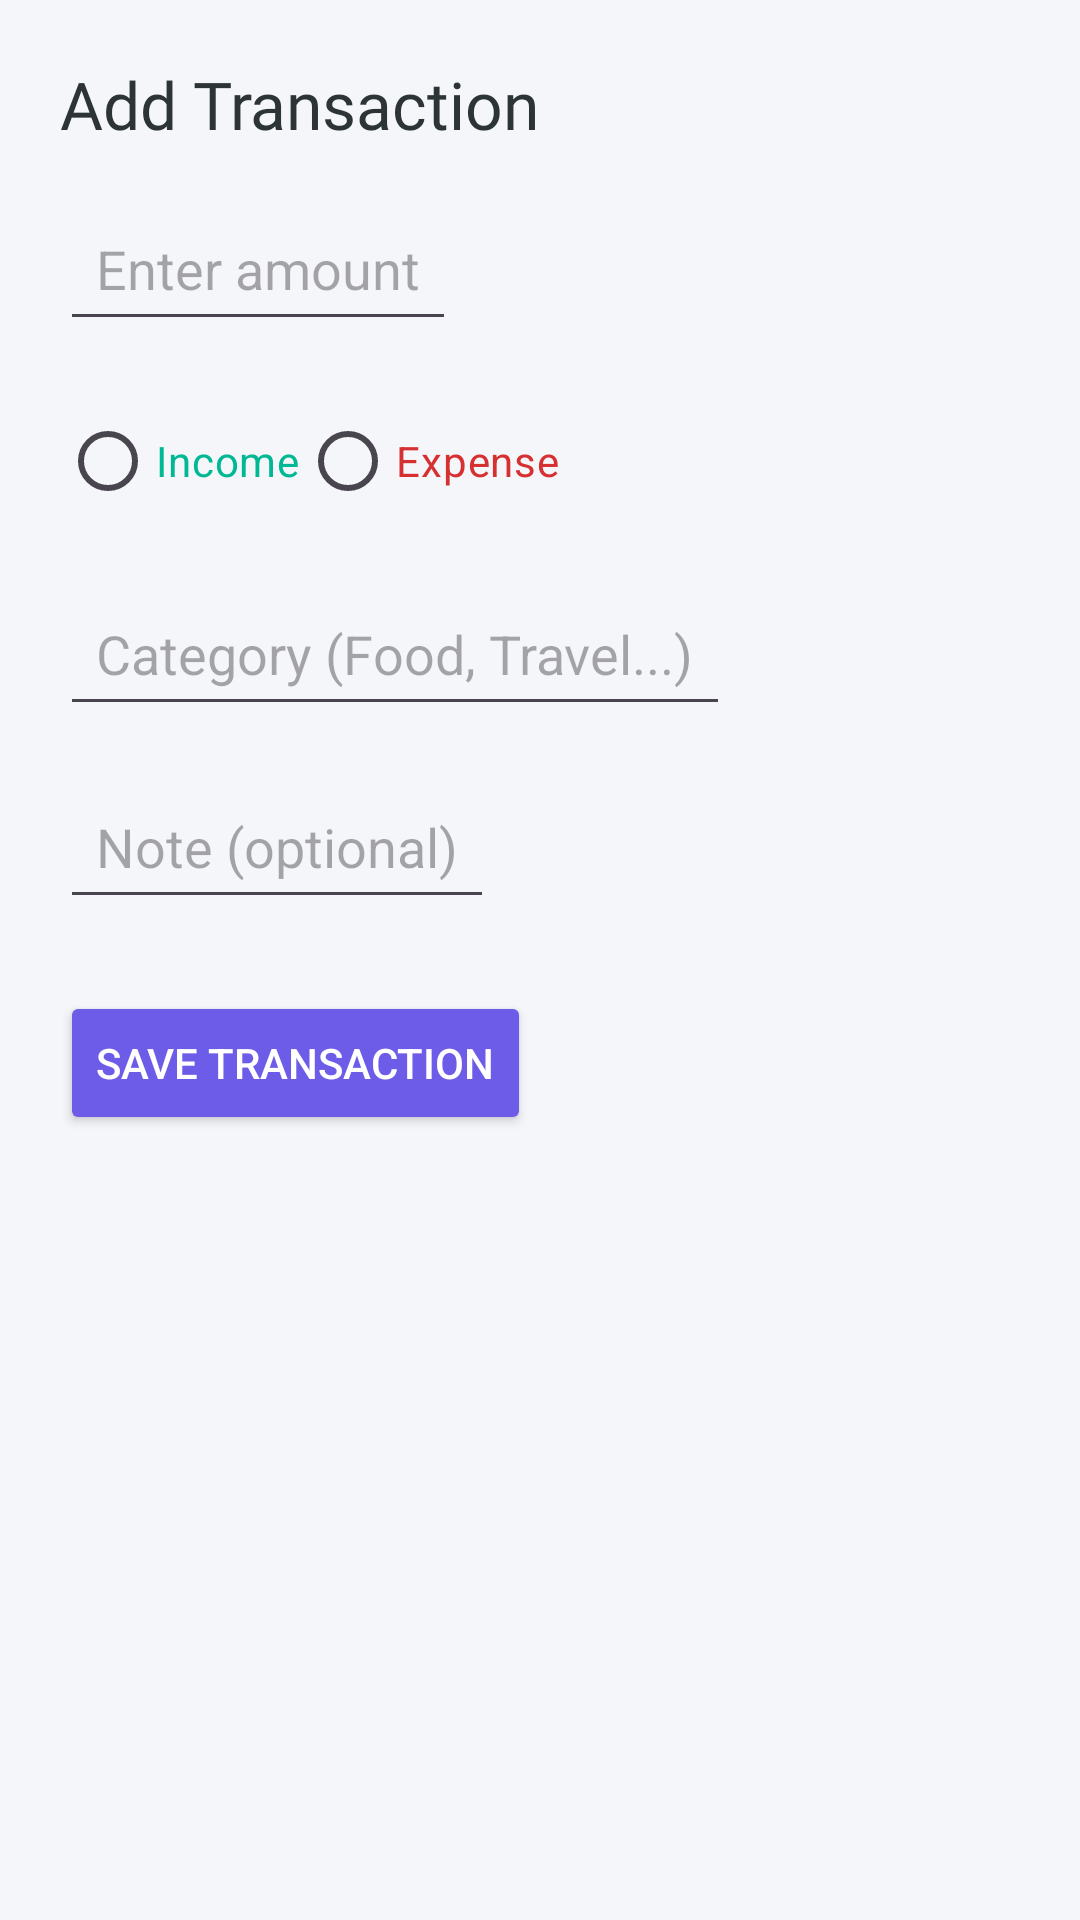

Write the Android layout XML for this screen, with the resource values it uses.
<!-- AndroidManifest.xml: application theme Theme.Personal_Finance_App -->
<!-- res/layout/activity_add_transaction.xml -->
<?xml version="1.0" encoding="utf-8"?>
<ScrollView xmlns:android="http://schemas.android.com/apk/res/android"
    android:layout_width="match_parent"
    android:layout_height="match_parent"
    android:background="@color/background">

    <LinearLayout
        android:orientation="vertical"
        android:padding="20dp"
        android:layout_width="match_parent"
        android:layout_height="wrap_content">

        <TextView
            android:text="Add Transaction"
            android:textSize="22sp"
            android:layout_height="wrap_content"
            android:layout_width="wrap_content"
            android:textColor="@color/text_primary"
            android:fontFamily="@font/rubik_bold"/>

        <EditText
            android:id="@+id/et_amount"
            android:hint="Enter amount"
            android:layout_height="wrap_content"
            android:layout_width="wrap_content"
            android:inputType="numberDecimal"
            android:layout_marginTop="16dp"
            android:padding="12dp"/>

        <RadioGroup
            android:id="@+id/rg_type"
            android:layout_height="wrap_content"
            android:layout_width="wrap_content"
            android:orientation="horizontal"
            android:layout_marginTop="16dp">

            <RadioButton
                android:id="@+id/rb_income"
                android:text="Income"
                android:layout_height="wrap_content"
                android:layout_width="wrap_content"
                android:textColor="@color/income"/>

            <RadioButton
                android:id="@+id/rb_expense"
                android:text="Expense"
                android:layout_height="wrap_content"
                android:layout_width="wrap_content"
                android:textColor="@color/expense"/>
        </RadioGroup>

        <EditText
            android:id="@+id/et_category"
            android:hint="Category (Food, Travel...)"
            android:layout_marginTop="16dp"
            android:layout_height="wrap_content"
            android:layout_width="wrap_content"
            android:padding="12dp"/>

        <EditText
            android:id="@+id/et_note"
            android:hint="Note (optional)"
            android:layout_marginTop="16dp"
            android:layout_height="wrap_content"
            android:layout_width="wrap_content"
            android:padding="12dp"/>

        <Button
            android:id="@+id/btn_save"
            android:text="Save Transaction"
            android:layout_marginTop="24dp"
            android:layout_height="wrap_content"
            android:layout_width="wrap_content"
            android:backgroundTint="@color/primary"
            android:textColor="@color/white"/>

    </LinearLayout>
</ScrollView>
<!-- resources referenced by this layout -->
<resources>
  <color name="background">#F5F6FA</color>
  <color name="expense">#D63031</color>
  <color name="income">#00B894</color>
  <color name="primary">#6C5CE7</color>
  <color name="text_primary">#2D3436</color>
  <color name="white">#FFFFFF</color>
  <style name="Theme.Personal_Finance_App" parent="Base.Theme.Personal_Finance_App" />
  <style name="Base.Theme.Personal_Finance_App" parent="Theme.Material3.DayNight.NoActionBar">
          
          
      </style>
</resources>
